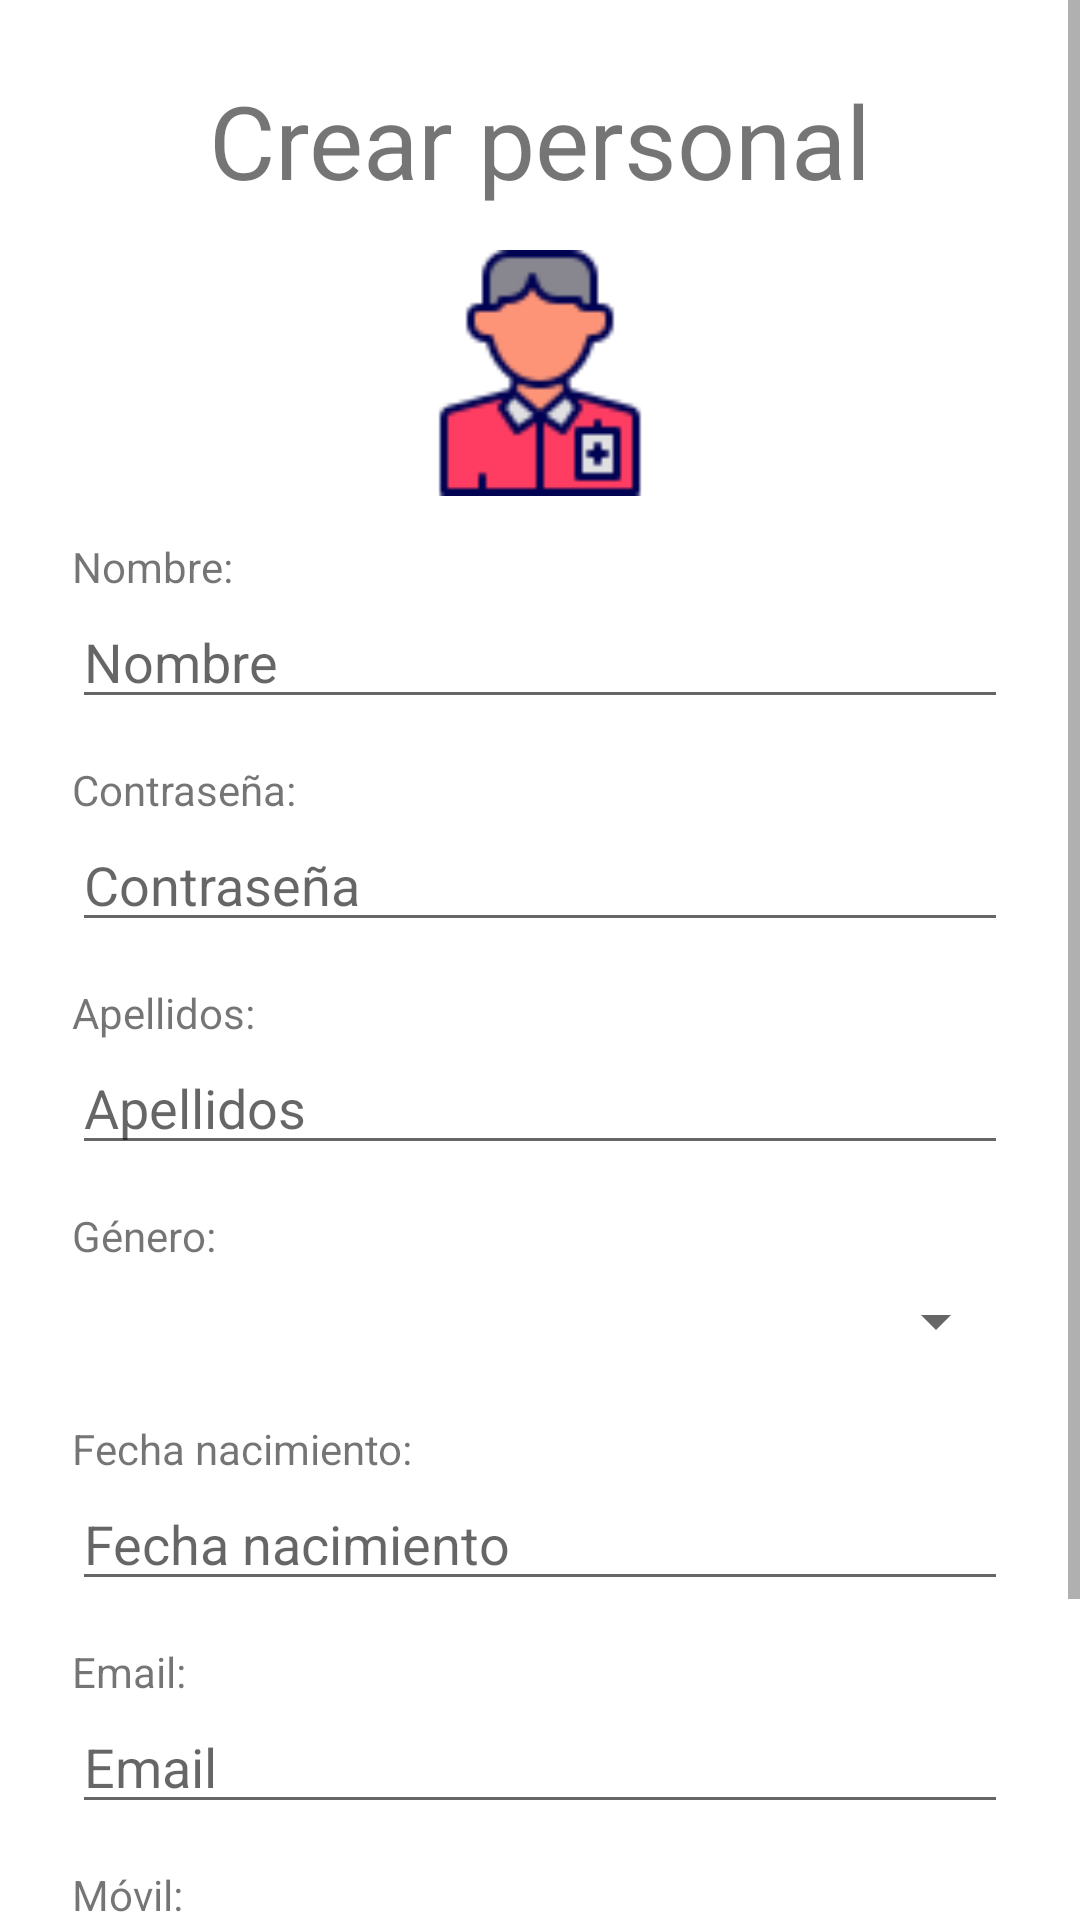

Write the Android layout XML for this screen, with the resource values it uses.
<!-- AndroidManifest.xml: application theme Theme.SaniApp -->
<!-- res/layout/fragment_residence_create_staff.xml -->
<?xml version="1.0" encoding="utf-8"?>
<FrameLayout xmlns:android="http://schemas.android.com/apk/res/android"
    xmlns:app="http://schemas.android.com/apk/res-auto"
    xmlns:tools="http://schemas.android.com/tools"
    android:layout_width="match_parent"
    android:layout_height="match_parent"
    tools:context=".residence.ResidenceCreateStaff">

    

    <ScrollView
        android:layout_width="match_parent"
        android:layout_height="match_parent">

        <LinearLayout
            android:id="@+id/id_linearlayout_residence_staff_create"
            android:layout_width="match_parent"
            android:layout_height="wrap_content"
            android:orientation="vertical"
            android:padding="24dp"
            android:paddingStart="24dp"
            android:paddingLeft="24dp"
            android:paddingTop="24dp"
            android:paddingEnd="24dp"
            android:paddingRight="24dp"
            android:paddingBottom="24dp">

            <TextView
                android:id="@+id/textView"
                android:layout_width="match_parent"
                android:layout_height="wrap_content"
                android:text="Crear personal"
                android:textAlignment="center"
                android:textSize="34sp" />

            <Space
                android:layout_width="match_parent"
                android:layout_height="14dp" />

            <ImageView
                android:id="@+id/imageView7"
                android:layout_width="match_parent"
                android:layout_height="82dp"
                android:src="@drawable/icons8_avatar_64" />

            <Space
                android:layout_width="match_parent"
                android:layout_height="14dp" />

            <TextView
                android:id="@+id/textView3"
                android:layout_width="match_parent"
                android:layout_height="wrap_content"
                android:text="Nombre: " />

            <EditText
                android:id="@+id/edittext_residence_staff_create_name"
                android:layout_width="match_parent"
                android:layout_height="wrap_content"
                android:ems="10"
                android:hint="Nombre"
                android:inputType="textPersonName" />

            <Space
                android:layout_width="match_parent"
                android:layout_height="14dp" />

            <TextView
                android:id="@+id/textView37"
                android:layout_width="match_parent"
                android:layout_height="wrap_content"
                android:text="Contraseña: " />

            <EditText
                android:id="@+id/edittextpassword_residence_staff_create_password"
                android:layout_width="match_parent"
                android:layout_height="wrap_content"
                android:ems="10"
                android:hint="Contraseña"
                android:inputType="textPassword" />

            <Space
                android:layout_width="match_parent"
                android:layout_height="14dp" />

            <TextView
                android:id="@+id/textView4"
                android:layout_width="match_parent"
                android:layout_height="wrap_content"
                android:text="Apellidos: " />

            <EditText
                android:id="@+id/edittext_residence_staff_create_surnames"
                android:layout_width="match_parent"
                android:layout_height="wrap_content"
                android:ems="10"
                android:hint="Apellidos"
                android:inputType="textPersonName" />

            <Space
                android:layout_width="match_parent"
                android:layout_height="14dp" />

            <TextView
                android:id="@+id/textView5"
                android:layout_width="match_parent"
                android:layout_height="wrap_content"
                android:text="Género: " />

            <Spinner
                android:id="@+id/spinner_residence_staff_create_gender"
                android:layout_width="match_parent"
                android:layout_height="38dp" />

            <Space
                android:layout_width="match_parent"
                android:layout_height="14dp" />

            <TextView
                android:id="@+id/textView6"
                android:layout_width="match_parent"
                android:layout_height="wrap_content"
                android:text="Fecha nacimiento: " />

            <EditText
                android:id="@+id/edittext_residence_staff_create_birthdate"
                android:layout_width="match_parent"
                android:layout_height="wrap_content"
                android:ems="10"
                android:hint="Fecha nacimiento"
                android:inputType="date" />

            <Space
                android:layout_width="match_parent"
                android:layout_height="14dp" />

            <TextView
                android:id="@+id/textView7"
                android:layout_width="match_parent"
                android:layout_height="wrap_content"
                android:text="Email: " />

            <EditText
                android:id="@+id/edittext_residence_staff_create_email"
                android:layout_width="match_parent"
                android:layout_height="wrap_content"
                android:ems="10"
                android:hint="Email"
                android:inputType="textEmailAddress" />

            <Space
                android:layout_width="match_parent"
                android:layout_height="14dp" />

            <TextView
                android:id="@+id/textView8"
                android:layout_width="match_parent"
                android:layout_height="wrap_content"
                android:text="Móvil: " />

            <EditText
                android:id="@+id/edittext_residence_staff_create_phone"
                android:layout_width="match_parent"
                android:layout_height="wrap_content"
                android:ems="10"
                android:hint="Móvil"
                android:inputType="phone" />

            <Space
                android:layout_width="match_parent"
                android:layout_height="14dp" />

            <Button
                android:id="@+id/button_residence_staff_create_create"
                android:layout_width="match_parent"
                android:layout_height="wrap_content"
                android:text="Crear"
                app:icon="@drawable/icons8_task_100"
                app:iconSize="50dp"
                app:iconTintMode="multiply" />
        </LinearLayout>
    </ScrollView>

</FrameLayout>
<!-- resources referenced by this layout -->
<resources>
  <!-- drawable icons8_avatar_64: png bitmap (drawable, 2646 bytes) -->
  <style name="Theme.SaniApp" parent="Theme.MaterialComponents.DayNight.DarkActionBar">
          
          <item name="colorPrimary">@color/purple_500</item>
          <item name="colorPrimaryVariant">@color/purple_700</item>
          <item name="colorOnPrimary">@color/white</item>
          
          <item name="colorSecondary">@color/teal_200</item>
          <item name="colorSecondaryVariant">@color/teal_700</item>
          <item name="colorOnSecondary">@color/black</item>
          
          <item name="android:statusBarColor" tools:targetApi="l">?attr/colorPrimaryVariant</item>
          
      </style>
  <!-- not gathered from this repository: default colours our renderer supplied (Android Studio template values) -->
  <color name="purple_500">#FF6200EE</color>
  <color name="purple_700">#FF3700B3</color>
  <color name="teal_200">#FF03DAC5</color>
  <color name="teal_700">#FF018786</color>
  <color name="black">#FF000000</color>
  <color name="white">#FFFFFFFF</color>
</resources>
